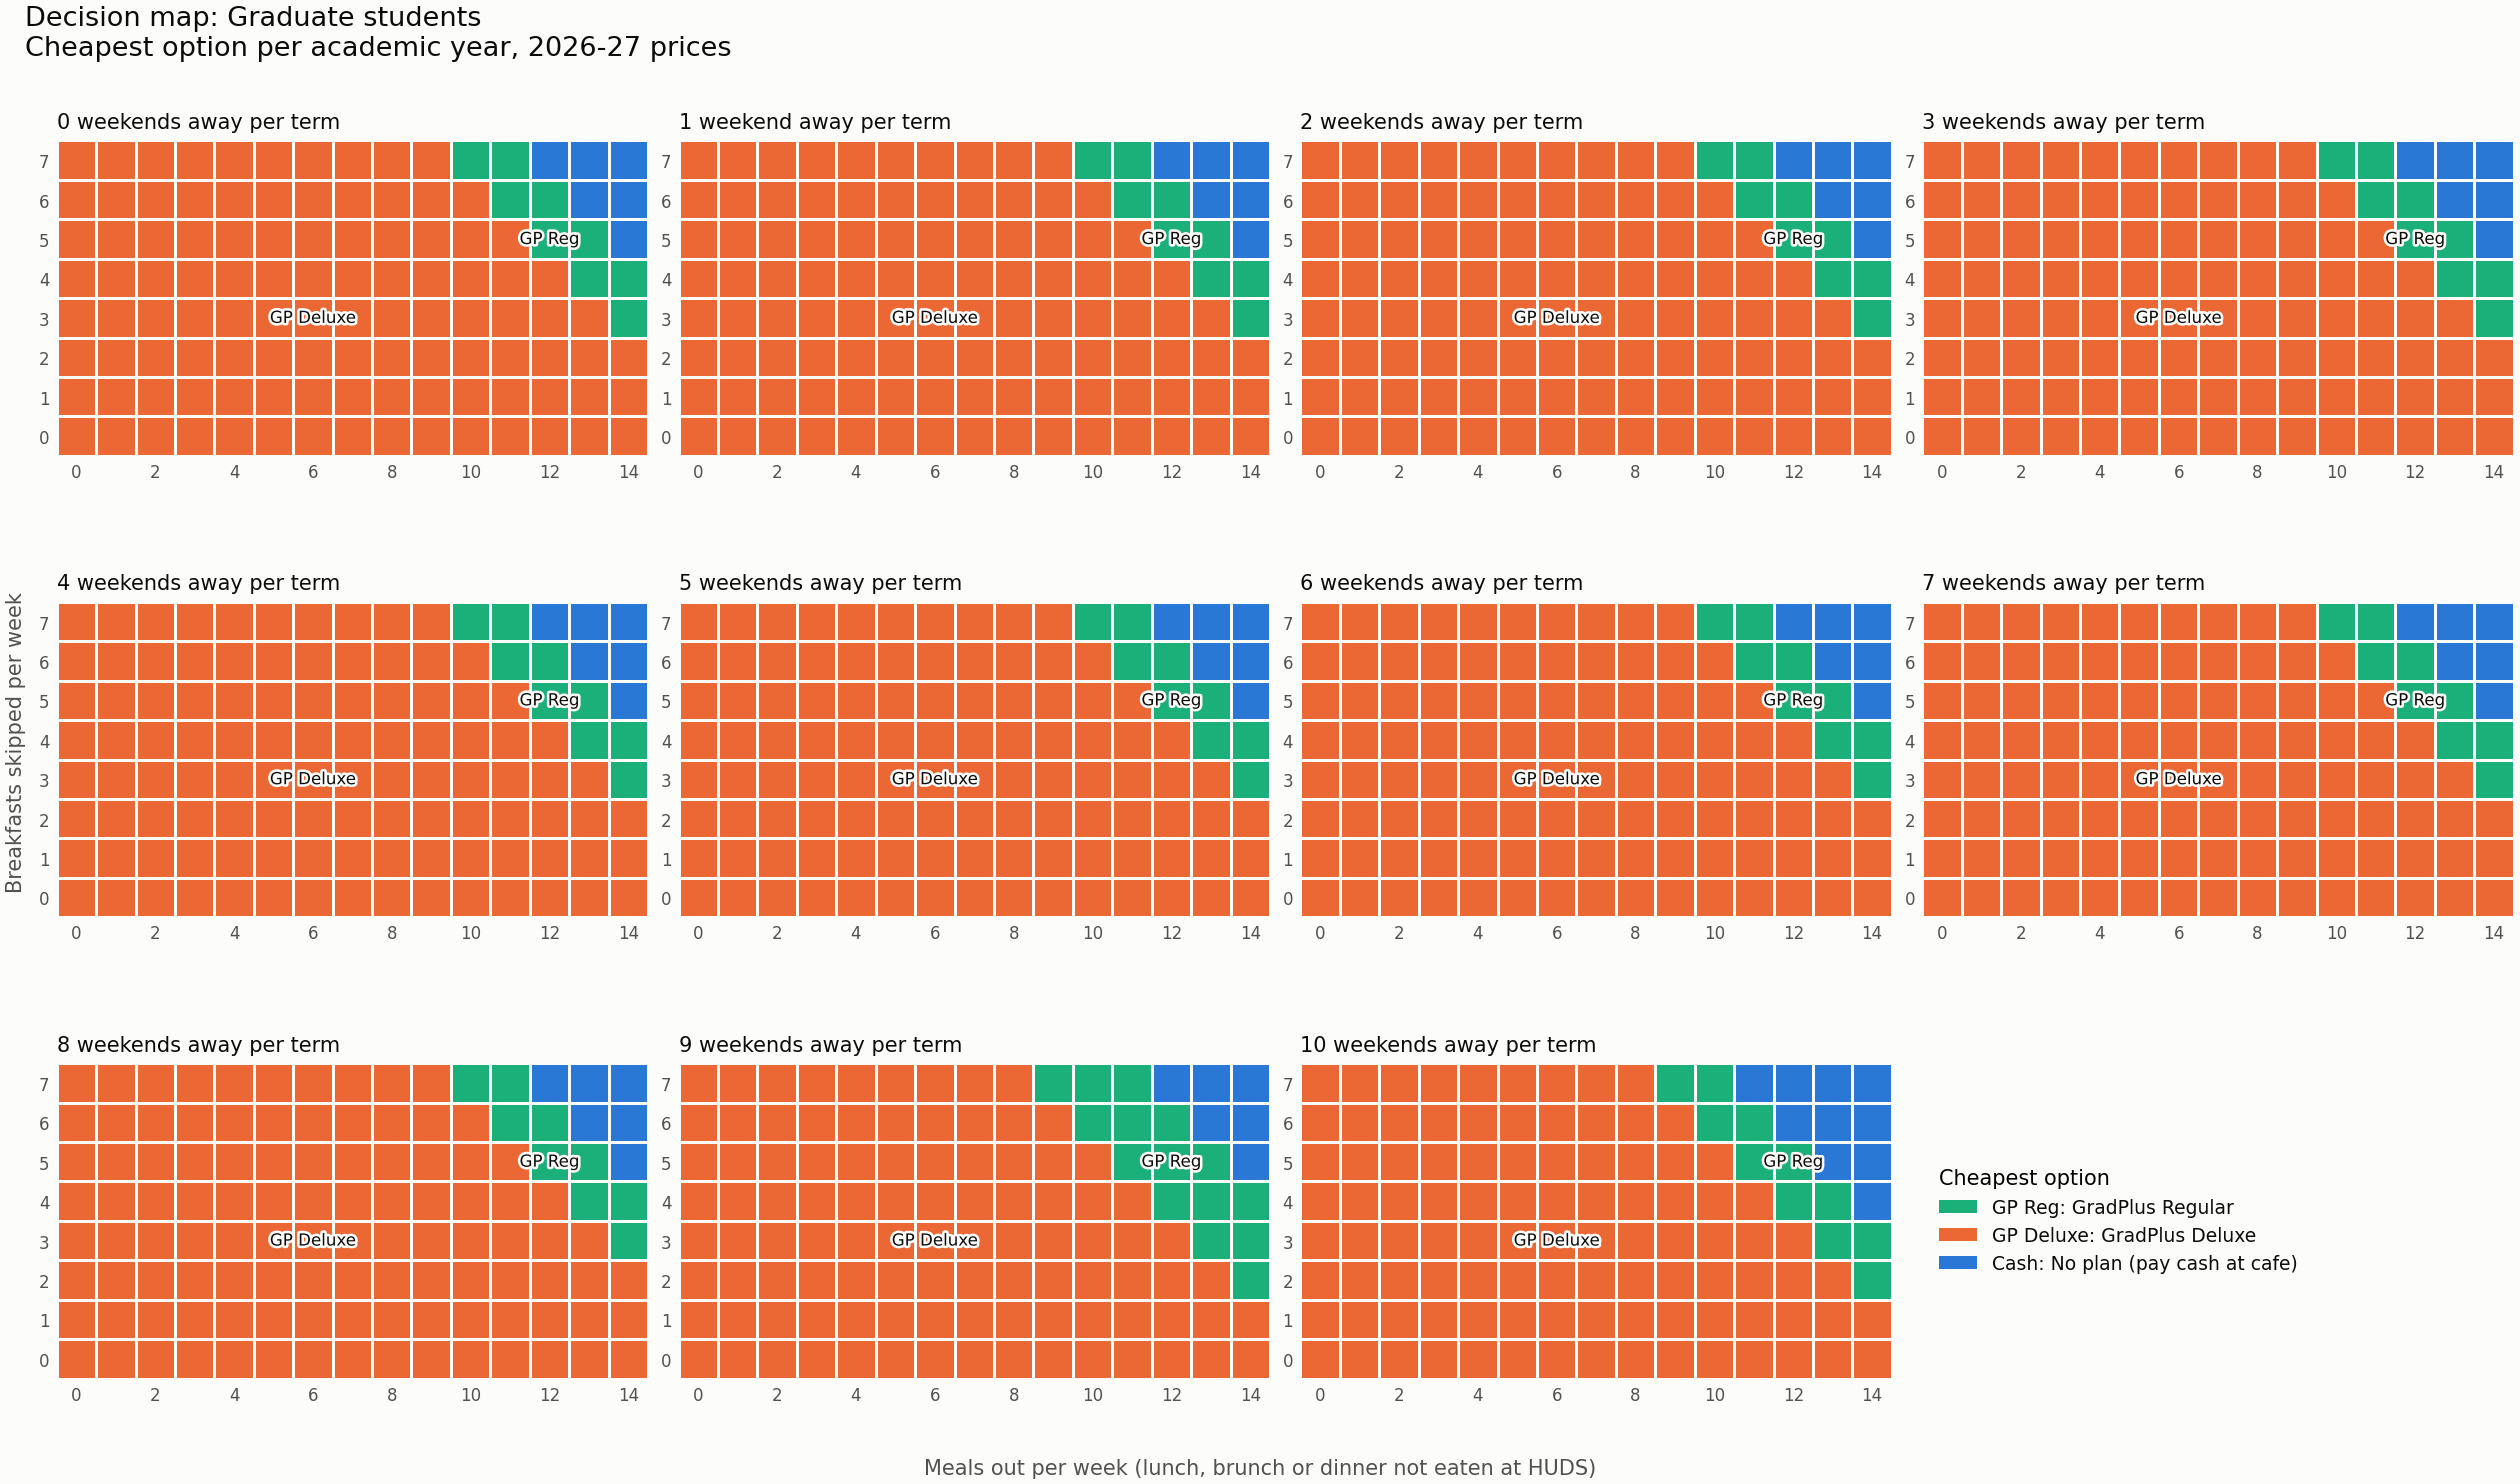

The file beside this chart, header and first rows:
weekends_away, meals_out, breakfasts_skipped, cheapest, annual_cost, runner_up, runner_up_cost, gap, cost_gp_regular, cost_gp_deluxe, cost_cash_cafe
0, 0, 0, gp_deluxe, 7725, gp_regular, 7775, 50.0, 7775, 7725, 7875
0, 0, 1, gp_deluxe, 7350, gp_regular, 7400, 50.0, 7400, 7350, 7500
0, 0, 2, gp_deluxe, 6975, gp_regular, 7025, 50.0, 7025, 6975, 7125
0, 0, 3, gp_deluxe, 6600, gp_regular, 6650, 50.0, 6650, 6600, 6750
0, 0, 4, gp_deluxe, 6225, gp_regular, 6275, 50.0, 6275, 6225, 6375
0, 0, 5, gp_deluxe, 5850, gp_regular, 5900, 50.0, 5900, 5850, 6000
0, 0, 6, gp_deluxe, 5475, gp_regular, 5525, 50.0, 5525, 5475, 5625
0, 0, 7, gp_deluxe, 5100, gp_regular, 5150, 50.0, 5150, 5100, 5250
0, 1, 0, gp_deluxe, 7350, gp_regular, 7400, 50.0, 7400, 7350, 7500
0, 1, 1, gp_deluxe, 6975, gp_regular, 7025, 50.0, 7025, 6975, 7125
0, 1, 2, gp_deluxe, 6600, gp_regular, 6650, 50.0, 6650, 6600, 6750
0, 1, 3, gp_deluxe, 6225, gp_regular, 6275, 50.0, 6275, 6225, 6375
0, 1, 4, gp_deluxe, 5850, gp_regular, 5900, 50.0, 5900, 5850, 6000
0, 1, 5, gp_deluxe, 5475, gp_regular, 5525, 50.0, 5525, 5475, 5625
0, 1, 6, gp_deluxe, 5100, gp_regular, 5150, 50.0, 5150, 5100, 5250
0, 1, 7, gp_deluxe, 4725, gp_regular, 4775, 50.0, 4775, 4725, 4875
0, 2, 0, gp_deluxe, 6975, gp_regular, 7025, 50.0, 7025, 6975, 7125
0, 2, 1, gp_deluxe, 6600, gp_regular, 6650, 50.0, 6650, 6600, 6750
0, 2, 2, gp_deluxe, 6225, gp_regular, 6275, 50.0, 6275, 6225, 6375
0, 2, 3, gp_deluxe, 5850, gp_regular, 5900, 50.0, 5900, 5850, 6000
0, 2, 4, gp_deluxe, 5475, gp_regular, 5525, 50.0, 5525, 5475, 5625
0, 2, 5, gp_deluxe, 5100, gp_regular, 5150, 50.0, 5150, 5100, 5250
0, 2, 6, gp_deluxe, 4725, gp_regular, 4775, 50.0, 4775, 4725, 4875
0, 2, 7, gp_deluxe, 4350, gp_regular, 4400, 50.0, 4400, 4350, 4500
0, 3, 0, gp_deluxe, 6600, gp_regular, 6650, 50.0, 6650, 6600, 6750
0, 3, 1, gp_deluxe, 6225, gp_regular, 6275, 50.0, 6275, 6225, 6375
0, 3, 2, gp_deluxe, 5850, gp_regular, 5900, 50.0, 5900, 5850, 6000
0, 3, 3, gp_deluxe, 5475, gp_regular, 5525, 50.0, 5525, 5475, 5625
0, 3, 4, gp_deluxe, 5100, gp_regular, 5150, 50.0, 5150, 5100, 5250
0, 3, 5, gp_deluxe, 4725, gp_regular, 4775, 50.0, 4775, 4725, 4875
0, 3, 6, gp_deluxe, 4350, gp_regular, 4400, 50.0, 4400, 4350, 4500
0, 3, 7, gp_deluxe, 3975, gp_regular, 4025, 50.0, 4025, 3975, 4125
0, 4, 0, gp_deluxe, 6225, gp_regular, 6275, 50.0, 6275, 6225, 6375
0, 4, 1, gp_deluxe, 5850, gp_regular, 5900, 50.0, 5900, 5850, 6000
0, 4, 2, gp_deluxe, 5475, gp_regular, 5525, 50.0, 5525, 5475, 5625
0, 4, 3, gp_deluxe, 5100, gp_regular, 5150, 50.0, 5150, 5100, 5250
0, 4, 4, gp_deluxe, 4725, gp_regular, 4775, 50.0, 4775, 4725, 4875
0, 4, 5, gp_deluxe, 4350, gp_regular, 4400, 50.0, 4400, 4350, 4500
0, 4, 6, gp_deluxe, 3975, gp_regular, 4025, 50.0, 4025, 3975, 4125
0, 4, 7, gp_deluxe, 3600, gp_regular, 3650, 50.0, 3650, 3600, 3750
0, 5, 0, gp_deluxe, 5850, gp_regular, 5900, 50.0, 5900, 5850, 6000
0, 5, 1, gp_deluxe, 5475, gp_regular, 5525, 50.0, 5525, 5475, 5625
0, 5, 2, gp_deluxe, 5100, gp_regular, 5150, 50.0, 5150, 5100, 5250
0, 5, 3, gp_deluxe, 4725, gp_regular, 4775, 50.0, 4775, 4725, 4875
0, 5, 4, gp_deluxe, 4350, gp_regular, 4400, 50.0, 4400, 4350, 4500
0, 5, 5, gp_deluxe, 3975, gp_regular, 4025, 50.0, 4025, 3975, 4125
0, 5, 6, gp_deluxe, 3600, gp_regular, 3650, 50.0, 3650, 3600, 3750
0, 5, 7, gp_deluxe, 3225, gp_regular, 3275, 50.0, 3275, 3225, 3375
0, 6, 0, gp_deluxe, 5475, gp_regular, 5525, 50.0, 5525, 5475, 5625
0, 6, 1, gp_deluxe, 5100, gp_regular, 5150, 50.0, 5150, 5100, 5250
0, 6, 2, gp_deluxe, 4725, gp_regular, 4775, 50.0, 4775, 4725, 4875
0, 6, 3, gp_deluxe, 4350, gp_regular, 4400, 50.0, 4400, 4350, 4500
0, 6, 4, gp_deluxe, 3975, gp_regular, 4025, 50.0, 4025, 3975, 4125
0, 6, 5, gp_deluxe, 3600, gp_regular, 3650, 50.0, 3650, 3600, 3750
0, 6, 6, gp_deluxe, 3225, gp_regular, 3275, 50.0, 3275, 3225, 3375
0, 6, 7, gp_deluxe, 2850, gp_regular, 2900, 50.0, 2900, 2850, 3000
0, 7, 0, gp_deluxe, 5100, gp_regular, 5150, 50.0, 5150, 5100, 5250
0, 7, 1, gp_deluxe, 4725, gp_regular, 4775, 50.0, 4775, 4725, 4875
0, 7, 2, gp_deluxe, 4350, gp_regular, 4400, 50.0, 4400, 4350, 4500
0, 7, 3, gp_deluxe, 3975, gp_regular, 4025, 50.0, 4025, 3975, 4125
... 1,260 more rows
